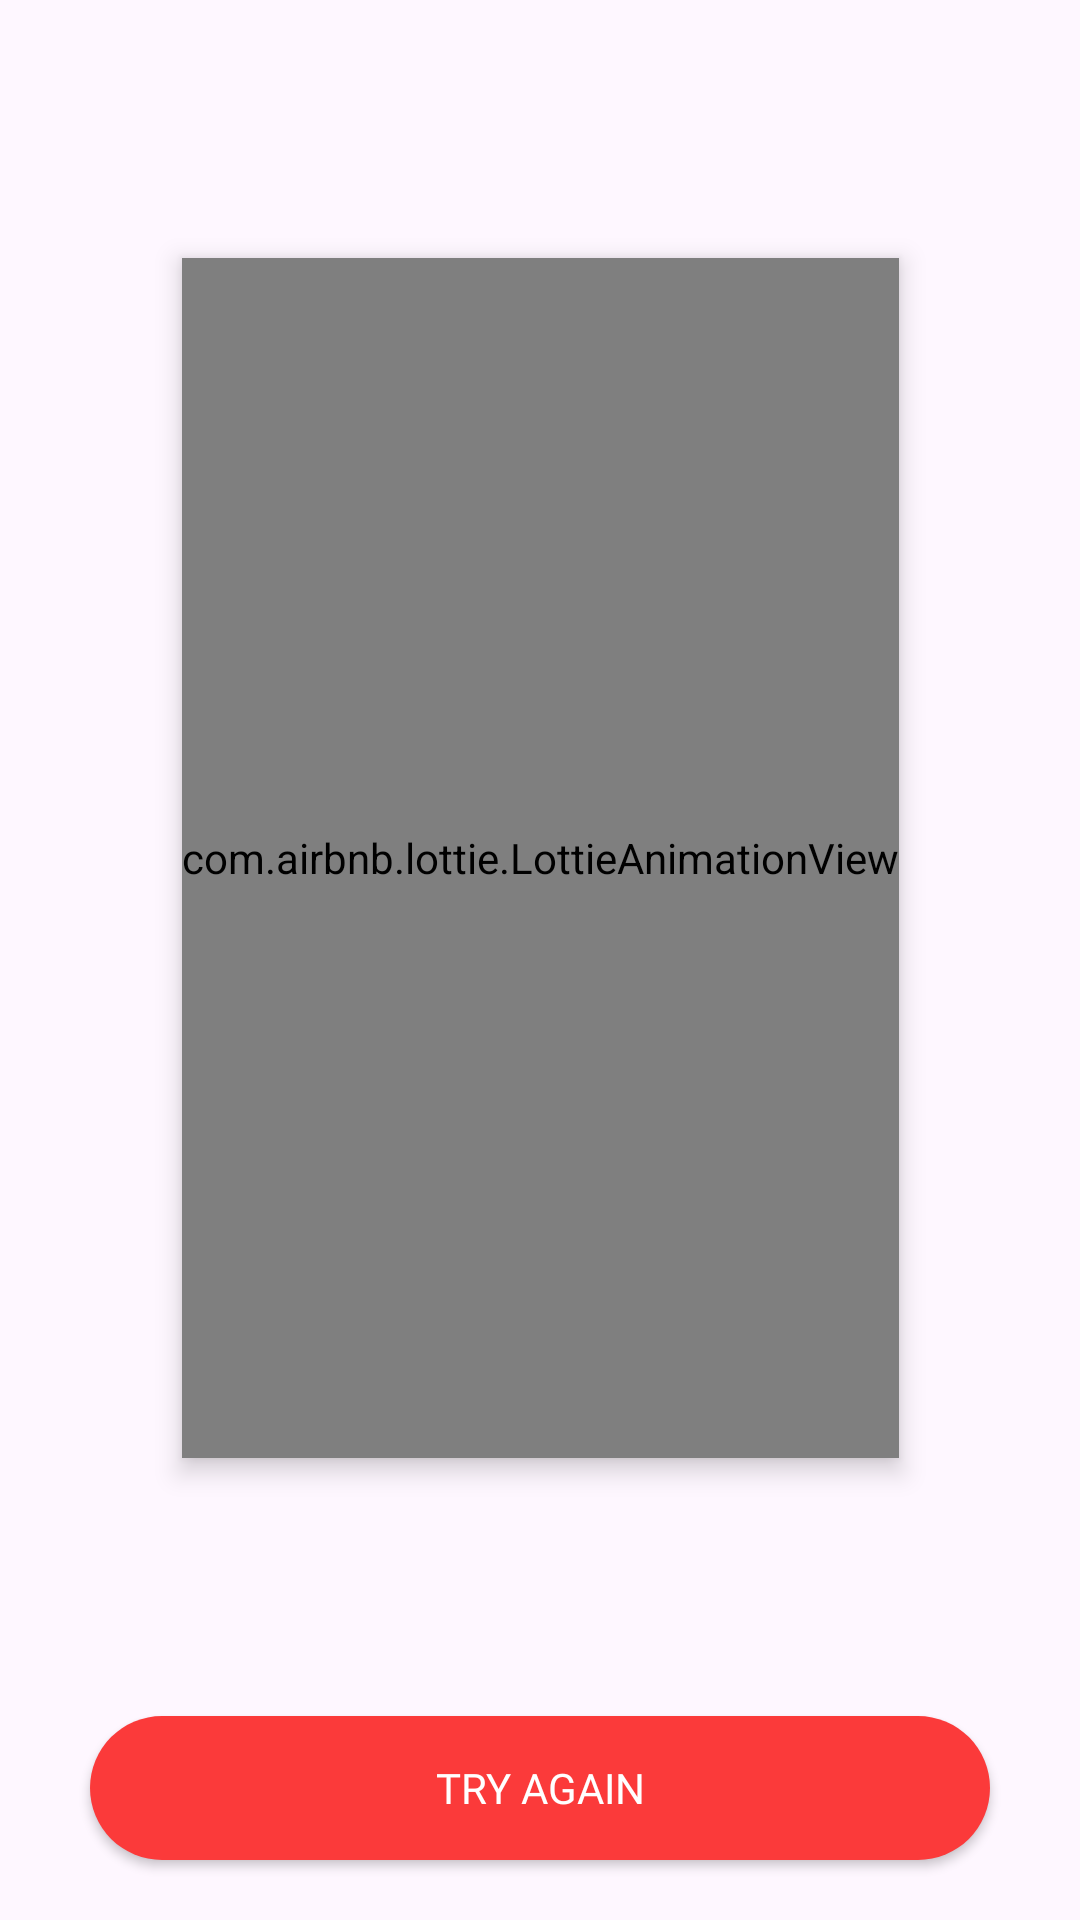

Android layout source for this screen:
<!-- AndroidManifest.xml: application theme Theme.TriviaMania -->
<!-- res/layout/timeup_dialogue.xml -->
<?xml version="1.0" encoding="utf-8"?>
<androidx.constraintlayout.widget.ConstraintLayout xmlns:android="http://schemas.android.com/apk/res/android"
    xmlns:app="http://schemas.android.com/apk/res-auto"
    android:layout_width="match_parent"
    android:layout_height="wrap_content"
    android:background="@android:color/transparent"

    >

    <com.airbnb.lottie.LottieAnimationView
        android:id="@+id/lottieAnimationView"
        android:layout_width="wrap_content"
        android:layout_height="400dp"
        android:elevation="5dp"
        app:layout_constraintBottom_toTopOf="@+id/tryAgainbtn"
        app:layout_constraintEnd_toEndOf="parent"
        app:layout_constraintHorizontal_bias="0.5"
        app:layout_constraintStart_toStartOf="parent"
        app:layout_constraintTop_toTopOf="parent"
        app:lottie_autoPlay="true"
        app:lottie_loop="true"
        app:lottie_rawRes="@raw/time_up_anime" />


    <androidx.appcompat.widget.AppCompatButton
        android:id="@+id/tryAgainbtn"
        android:layout_width="300dp"
        android:layout_height="wrap_content"
        android:layout_marginBottom="20dp"
        android:background="@drawable/card_background"
        android:backgroundTint="#FB3A3A"
        android:fontFamily="@font/fredoka_one"
        android:text="@string/try_again"
        android:textColor="@color/white"
        app:layout_constraintBottom_toBottomOf="parent"
        app:layout_constraintEnd_toEndOf="parent"
        app:layout_constraintStart_toStartOf="parent" />


</androidx.constraintlayout.widget.ConstraintLayout>
<!-- resources referenced by this layout -->
<resources>
  <!-- drawable card_background (drawable) -->
  <?xml version="1.0" encoding="utf-8"?>
  <selector xmlns:android="http://schemas.android.com/apk/res/android">
      <item><shape android:shape="rectangle">
          <corners
              android:topRightRadius="35dp"
              android:topLeftRadius="35dp"
              android:bottomRightRadius="35dp"
              android:bottomLeftRadius="35dp"
  
              />
          <solid android:color="#F5F9FF"/>
      </shape>
      </item>
  </selector>
  <string name="try_again">Try Again</string>
  <style name="Theme.TriviaMania" parent="Base.Theme.TriviaMania" />
  <style name="Base.Theme.TriviaMania" parent="Theme.Material3.DayNight.NoActionBar">
          
          
          <item name="colorPrimary">#270E53</item>
          <item name="colorPrimaryVariant">#A928C6</item>
          <item name="colorOnPrimary">@color/white</item>
          
          <item name="colorSecondary">#FE7700</item>
          <item name="colorSecondaryVariant">#0154FA</item>
          <item name="colorOnSecondary">@color/black</item>
          <item name="android:statusBarColor">@color/black</item>
  
      </style>
  <!-- not gathered from this repository: default colours our renderer supplied (Android Studio template values) -->
  <color name="black">#FF000000</color>
  <color name="white">#FFFFFFFF</color>
</resources>
